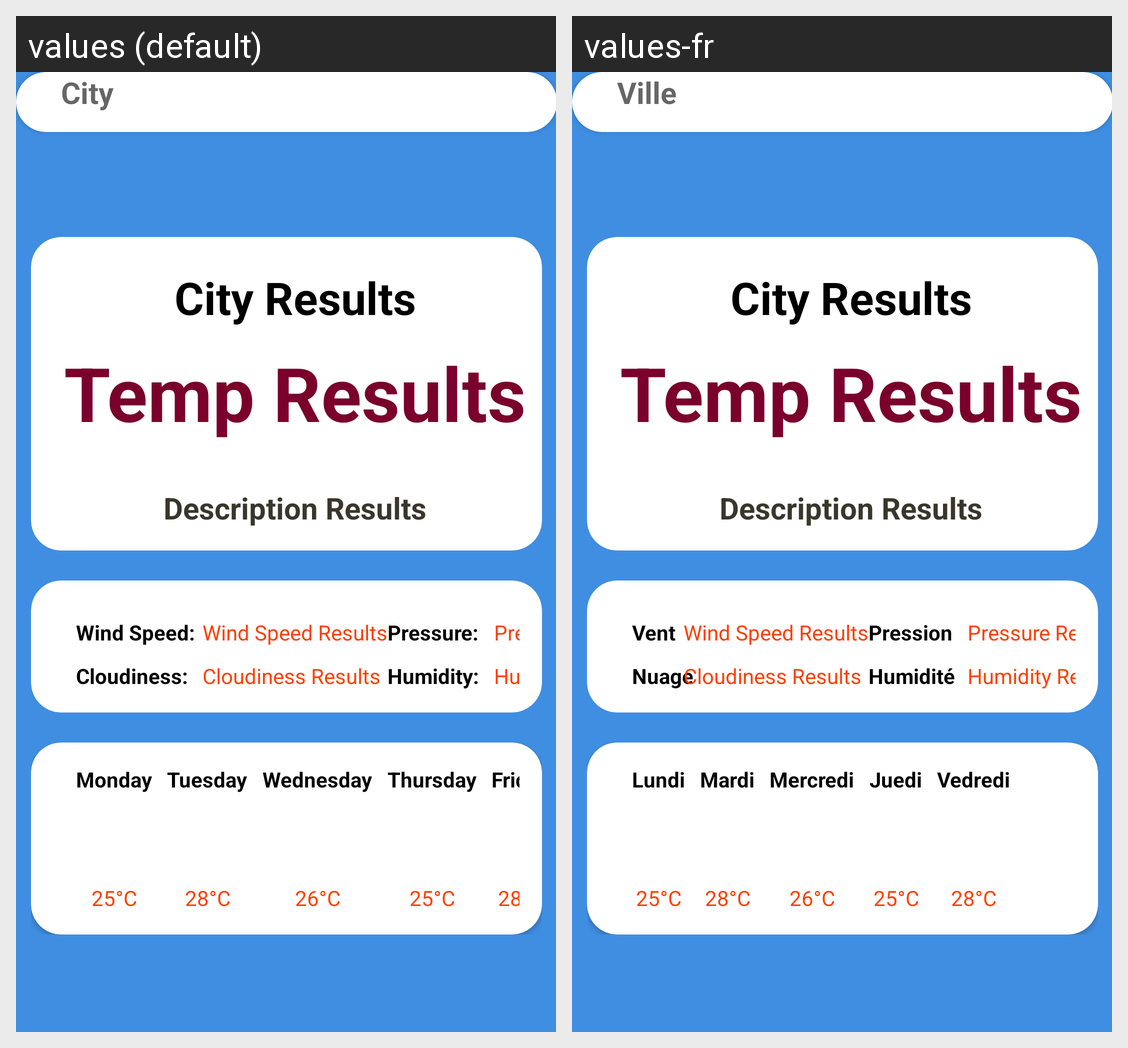

The Android screen above is rendered under two locales of the same app. Produce the string resources it draws, with the default and per-locale values.
Android screen res/layout/fragment_home.xml rendered under 2 locales, left to right: values (default), values-fr. Device: Nexus 5 (rendered at 1080×1920; each locale shown at half size, 540×960, under a caption strip naming it); theme Theme.CrowdCloud.
Strings drawn on this screen, with the default value and each locale's value (text and hints the layout hard-codes, and strings that could not be matched under every locale, appear in the picture but are not listed):

city
  values: City
  values-fr: Ville

description_results
  values: Description Results
  values-fr: Description Results

city_results
  values: City Results
  values-fr: City Results

temp_results
  values: Temp Results
  values-fr: Temp Results

wind_speed
  values: Wind Speed:
  values-fr: Vent

wind_speed_results
  values: Wind Speed Results
  values-fr: Wind Speed Results

cloudiness
  values: Cloudiness:
  values-fr: Nuage

cloudiness_results
  values: Cloudiness Results
  values-fr: Cloudiness Results

pressure
  values: Pressure:
  values-fr: Pression

pressure_results
  values: Pressure Results
  values-fr: Pressure Results

humidity_results
  values: Humidity Results
  values-fr: Humidity Results

humidity
  values: Humidity:
  values-fr: Humidité

monday
  values: Monday
  values-fr: Lundi

_25_c
  values: 25°C
  values-fr: 25°C

tuesday
  values: Tuesday
  values-fr: Mardi

_28_c
  values: 28°C
  values-fr: 28°C

wednesday
  values: Wednesday
  values-fr: Mercredi

_26_c
  values: 26°C
  values-fr: 26°C

thursday
  values: Thursday
  values-fr: Juedi

friday
  values: Friday
  values-fr: Vedredi
